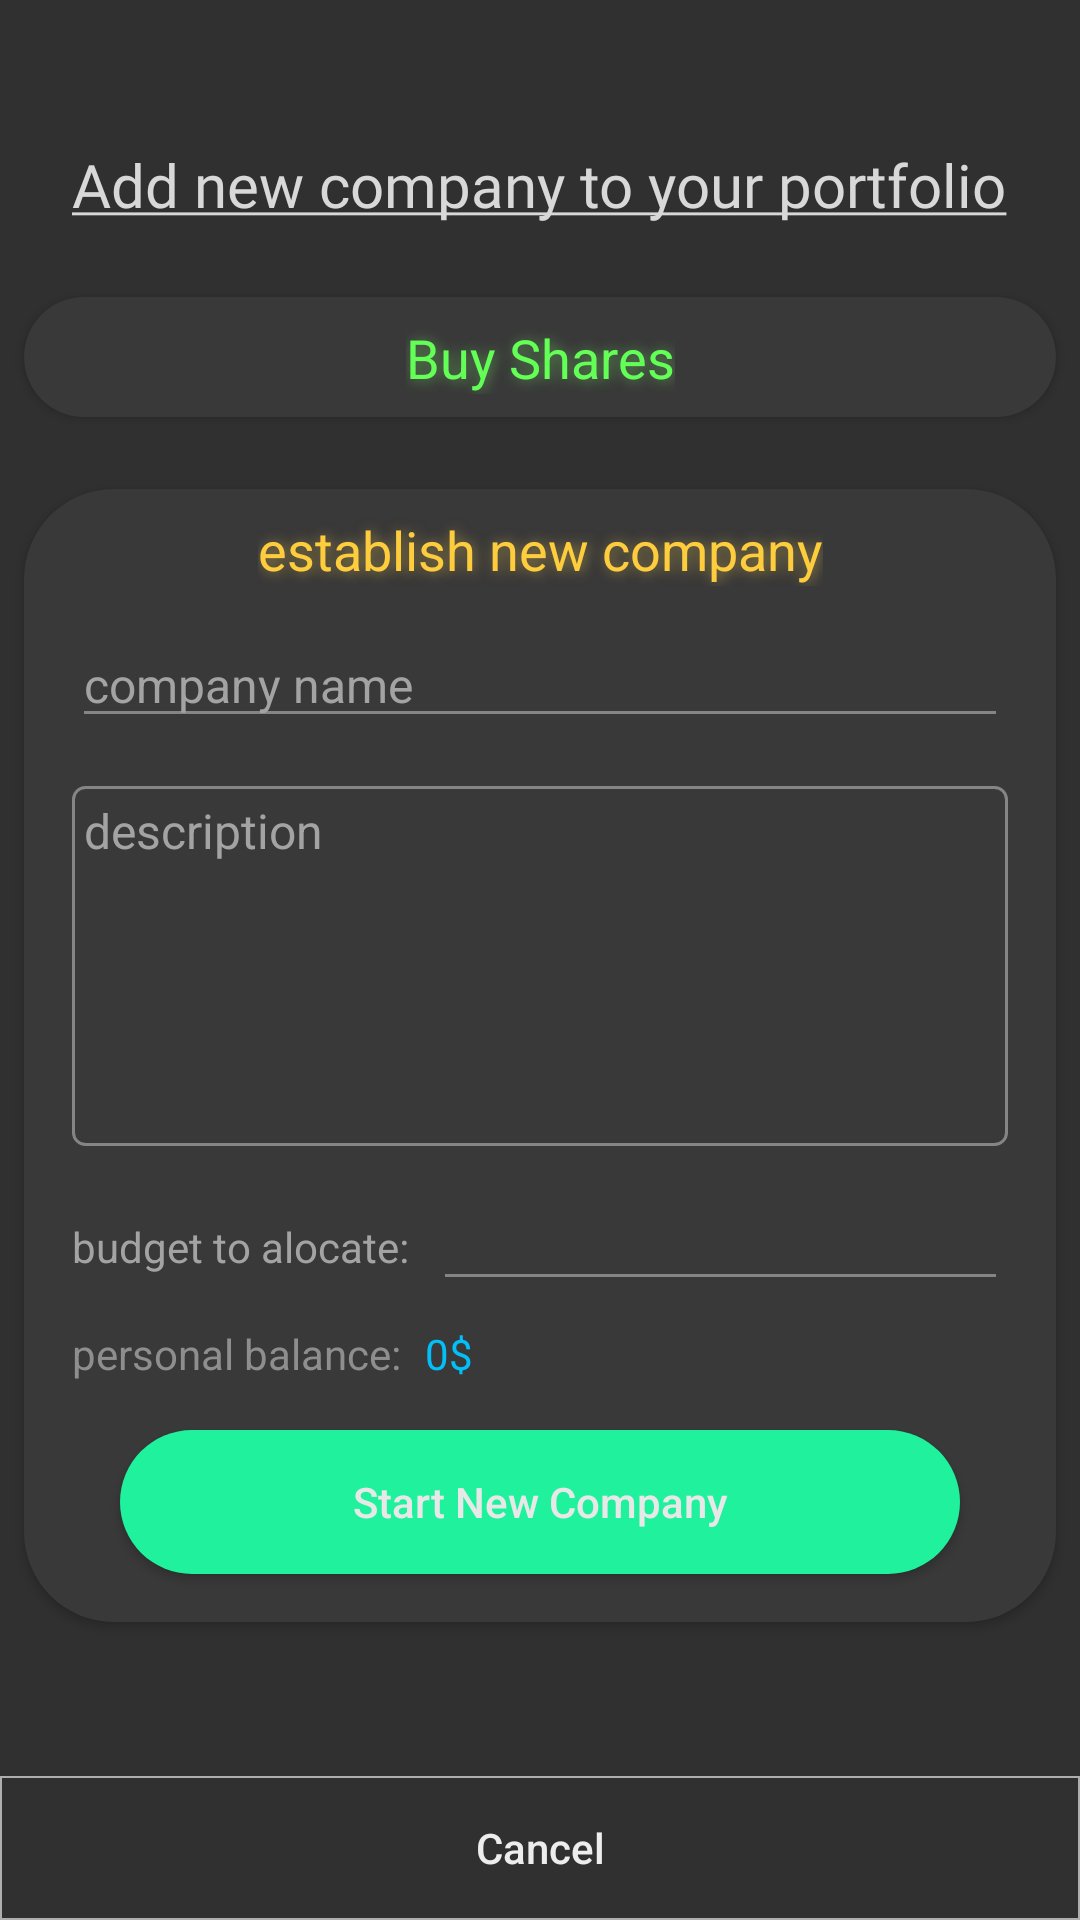

The Android layout XML behind this screen, and the referenced resources:
<!-- AndroidManifest.xml: application theme AppTheme -->
<!-- res/layout/add_company_dialog.xml -->
<?xml version="1.0" encoding="utf-8"?>
<androidx.constraintlayout.widget.ConstraintLayout xmlns:android="http://schemas.android.com/apk/res/android"
    xmlns:app="http://schemas.android.com/apk/res-auto"
    xmlns:tools="http://schemas.android.com/tools"
    android:layout_width="match_parent"
    android:layout_height="match_parent"
    android:background="@color/colorPrimaryDark"
    android:elevation="10dp">

    <androidx.constraintlayout.widget.ConstraintLayout
        android:id="@+id/constraintLayout7"
        android:layout_width="0dp"
        android:layout_height="40dp"
        android:layout_marginStart="8dp"
        android:layout_marginTop="24dp"
        android:layout_marginEnd="8dp"
        android:background="@drawable/containers"
        android:elevation="2dp"
        app:layout_constraintEnd_toEndOf="parent"
        app:layout_constraintHorizontal_bias="0.0"
        app:layout_constraintStart_toStartOf="parent"
        app:layout_constraintTop_toBottomOf="@+id/textView58">

        <TextView
            android:id="@+id/textView56"
            android:layout_width="wrap_content"
            android:layout_height="wrap_content"
            android:shadowColor="#9973D863"
            android:shadowDx="2"
            android:shadowDy="1"
            android:shadowRadius="10"
            android:text="Buy Shares"
            android:textColor="#63FF57"
            android:textSize="18sp"
            app:layout_constraintBottom_toBottomOf="parent"
            app:layout_constraintEnd_toEndOf="parent"
            app:layout_constraintStart_toStartOf="parent"
            app:layout_constraintTop_toTopOf="parent" />

        <Button
            android:id="@+id/toShareList"
            android:layout_width="0dp"
            android:layout_height="0dp"
            android:background="@drawable/no_background"
            android:elevation="5dp"
            android:textSize="18sp"
            app:layout_constraintBottom_toBottomOf="parent"
            app:layout_constraintEnd_toEndOf="parent"
            app:layout_constraintStart_toStartOf="parent"
            app:layout_constraintTop_toTopOf="parent" />
    </androidx.constraintlayout.widget.ConstraintLayout>

    <androidx.constraintlayout.widget.ConstraintLayout
        android:layout_width="0dp"
        android:layout_height="wrap_content"
        android:layout_marginStart="8dp"
        android:layout_marginTop="24dp"
        android:layout_marginEnd="8dp"
        android:background="@drawable/containers"
        android:elevation="2dp"
        app:layout_constraintEnd_toEndOf="parent"
        app:layout_constraintHorizontal_bias="0.0"
        app:layout_constraintStart_toStartOf="parent"
        app:layout_constraintTop_toBottomOf="@+id/constraintLayout7">

        <TextView
            android:id="@+id/textView16"
            android:layout_width="wrap_content"
            android:layout_height="wrap_content"
            android:layout_marginTop="8dp"
            android:shadowColor="#81FFD352"
            android:shadowDx="2"
            android:shadowDy="1"
            android:shadowRadius="10"
            android:text="establish new company"
            android:textColor="#FDCD3D"
            android:textSize="18sp"
            app:layout_constraintEnd_toEndOf="parent"
            app:layout_constraintStart_toStartOf="parent"
            app:layout_constraintTop_toTopOf="parent" />

        <EditText
            android:id="@+id/companyName"
            android:layout_width="0dp"
            android:layout_height="wrap_content"
            android:layout_marginTop="12dp"
            android:backgroundTint="#858585"
            android:ems="10"
            android:hint="company name"
            android:inputType="textPersonName"
            android:textColor="#64EF97"
            android:textColorHint="#A3A3A3"
            android:textSize="16dp"
            app:layout_constraintEnd_toEndOf="@+id/description"
            app:layout_constraintStart_toStartOf="@+id/description"
            app:layout_constraintTop_toBottomOf="@+id/textView16" />

        <EditText
            android:id="@+id/description"
            style="@style/Widget.AppCompat.EditText"
            android:layout_width="0dp"
            android:layout_height="120dp"
            android:layout_marginStart="16dp"
            android:layout_marginTop="16dp"
            android:layout_marginEnd="16dp"
            android:background="@drawable/text_box"
            android:backgroundTint="#858585"
            android:ems="10"
            android:gravity="top"
            android:hint="description"
            android:inputType="textMultiLine|text"
            android:isScrollContainer="true"
            android:paddingLeft="4dp"
            android:paddingTop="4dp"
            android:paddingRight="4dp"
            android:paddingBottom="4dp"
            android:textColor="#CFCFCF"
            android:textColorHint="#A3A3A3"
            android:textSize="16dp"
            android:verticalScrollbarPosition="right"
            app:layout_constraintEnd_toEndOf="parent"
            app:layout_constraintStart_toStartOf="parent"
            app:layout_constraintTop_toBottomOf="@+id/companyName" />

        <EditText
            android:id="@+id/budgetAllocation"
            android:layout_width="0dp"
            android:layout_height="wrap_content"
            android:layout_marginStart="8dp"
            android:backgroundTint="#858585"
            android:ems="10"
            android:inputType="numberDecimal"
            android:textColor="#BA02FA"
            android:textColorHint="#A3A3A3"
            android:textSize="14sp"
            app:layout_constraintBottom_toBottomOf="@+id/textView52"
            app:layout_constraintEnd_toEndOf="@+id/description"
            app:layout_constraintStart_toEndOf="@+id/textView52"
            app:layout_constraintTop_toTopOf="@+id/textView52" />

        <TextView
            android:id="@+id/textView50"
            android:layout_width="wrap_content"
            android:layout_height="wrap_content"
            android:layout_marginTop="8dp"
            android:text="personal balance:"
            android:textColor="#8E8E8E"
            android:textSize="14sp"
            app:layout_constraintStart_toStartOf="@+id/textView52"
            app:layout_constraintTop_toBottomOf="@+id/budgetAllocation" />

        <TextView
            android:id="@+id/accountBudget"
            android:layout_width="wrap_content"
            android:layout_height="wrap_content"
            android:layout_marginStart="8dp"
            android:text="0$"
            android:textColor="#02BFF8"
            android:textSize="14sp"
            app:layout_constraintBottom_toBottomOf="@+id/textView50"
            app:layout_constraintStart_toEndOf="@+id/textView50"
            app:layout_constraintTop_toTopOf="@+id/textView50" />

        <TextView
            android:id="@+id/textView52"
            android:layout_width="wrap_content"
            android:layout_height="wrap_content"
            android:layout_marginTop="24dp"
            android:text="budget to alocate:"
            android:textColor="#A3A3A3"
            android:textSize="14sp"
            app:layout_constraintStart_toStartOf="@+id/description"
            app:layout_constraintTop_toBottomOf="@+id/description" />

        <Button
            android:id="@+id/startCompany"
            android:layout_width="0dp"
            android:layout_height="wrap_content"
            android:layout_marginStart="32dp"
            android:layout_marginTop="16dp"
            android:layout_marginEnd="32dp"
            android:layout_marginBottom="16dp"
            android:background="@drawable/login_button"
            android:elevation="4dp"
            android:paddingLeft="16dp"
            android:paddingRight="16dp"
            android:text="Start New Company"
            android:textAllCaps="false"
            android:textColor="#E8E8E8"
            android:textSize="14sp"
            app:layout_constraintBottom_toBottomOf="parent"
            app:layout_constraintEnd_toEndOf="parent"
            app:layout_constraintStart_toStartOf="parent"
            app:layout_constraintTop_toBottomOf="@+id/textView50" />

    </androidx.constraintlayout.widget.ConstraintLayout>

    <TextView
        android:id="@+id/textView58"
        android:layout_width="wrap_content"
        android:layout_height="wrap_content"
        android:layout_marginTop="48dp"
        android:fontFamily="@font/anton"
        android:text="@string/addCompanyTitle"
        android:textColor="#D8D8D8"
        android:textSize="20sp"
        app:layout_constraintEnd_toEndOf="parent"
        app:layout_constraintHorizontal_bias="0.496"
        app:layout_constraintStart_toStartOf="parent"
        app:layout_constraintTop_toTopOf="parent" />

    <Button
        android:id="@+id/cancel"
        android:layout_width="0dp"
        android:layout_height="wrap_content"
        android:background="@drawable/buttom_buttons_at_login"
        android:text="Cancel"
        android:textAllCaps="false"
        android:textColor="@color/darkPrimaryText"
        app:layout_constraintBottom_toBottomOf="parent"
        app:layout_constraintEnd_toEndOf="parent"
        app:layout_constraintStart_toStartOf="parent" />
</androidx.constraintlayout.widget.ConstraintLayout>
<!-- resources referenced by this layout -->
<resources>
  <color name="colorPrimaryDark">#303030</color>
  <color name="darkPrimaryText">#EDEDED</color>
  <!-- drawable buttom_buttons_at_login (drawable) -->
  <?xml version="1.0" encoding="utf-8"?>
  <shape xmlns:android="http://schemas.android.com/apk/res/android">
      <solid android:color="#00303030"/>
      <stroke android:width="2px" android:color="#AEAEAE"/>
  </shape>
  <!-- drawable containers (drawable) -->
  <?xml version="1.0" encoding="utf-8"?>
  <shape xmlns:android="http://schemas.android.com/apk/res/android">
      <solid android:color="@color/colorSecondDark"/>
      <corners android:radius="30dp"/>
  </shape>
  <!-- drawable login_button (drawable) -->
  <?xml version="1.0" encoding="utf-8"?>
  <shape xmlns:android="http://schemas.android.com/apk/res/android">
      <solid android:color="@color/colorAccent"/>
      <corners android:radius="90dp"/>
  </shape>
  <!-- drawable text_box (drawable) -->
  <?xml version="1.0" encoding="utf-8"?>
  <shape xmlns:android="http://schemas.android.com/apk/res/android">
      <solid android:color="#00303030"/>
  <corners android:radius="4dp"/>
  <stroke android:width="1dp" android:color="#979797"/>
  </shape>
  <string name="addCompanyTitle"><u>Add new company to your portfolio</u></string>
  <style name="AppTheme" parent="Theme.AppCompat.Light.NoActionBar">
          
          <item name="colorPrimary">#77323232</item>
          <item name="colorPrimaryDark">#303030</item>
          <item name="colorAccent">@color/colorAccent</item>
          <item name="android:navigationBarColor">#171717</item>
      </style>
  <color name="colorSecondDark">#393939</color>
  <color name="colorAccent">#1FF19D</color>
</resources>
